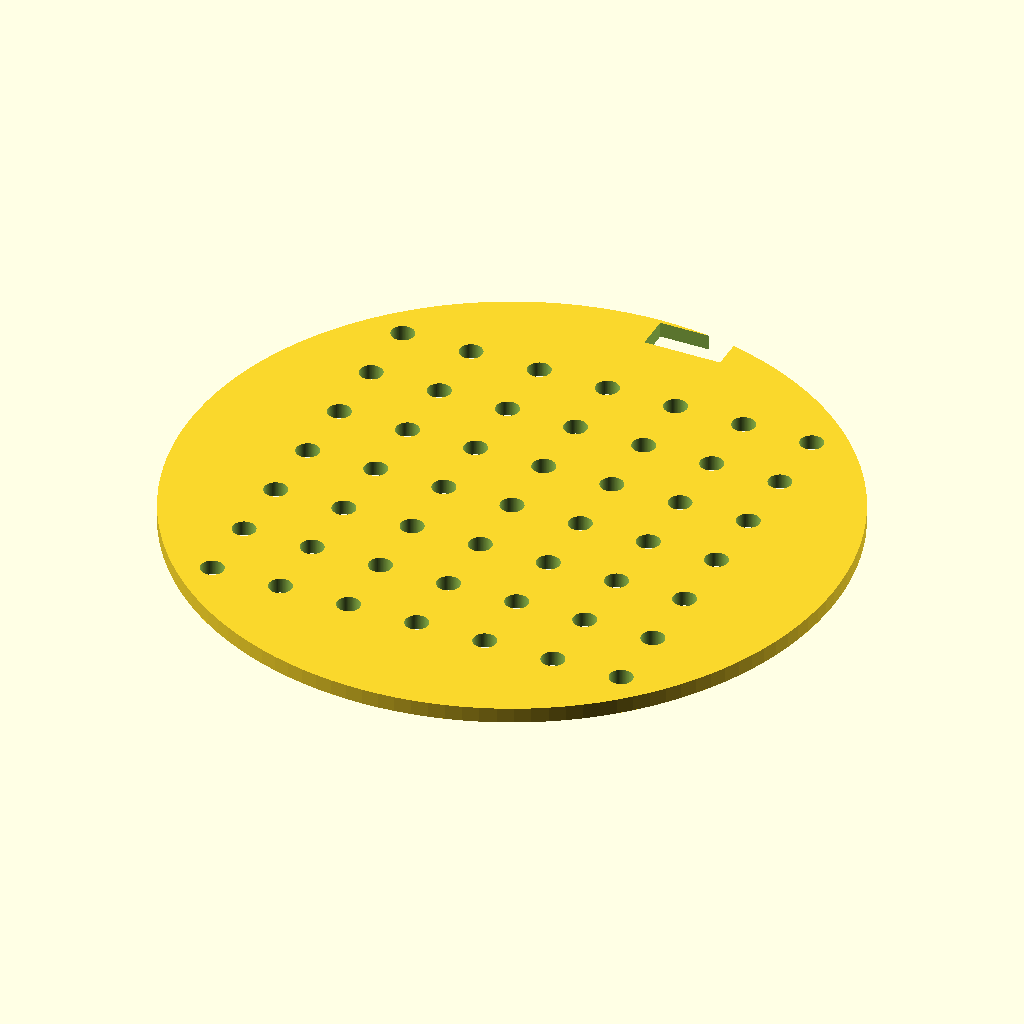
Cell 1: rendered with the file's own defaults.
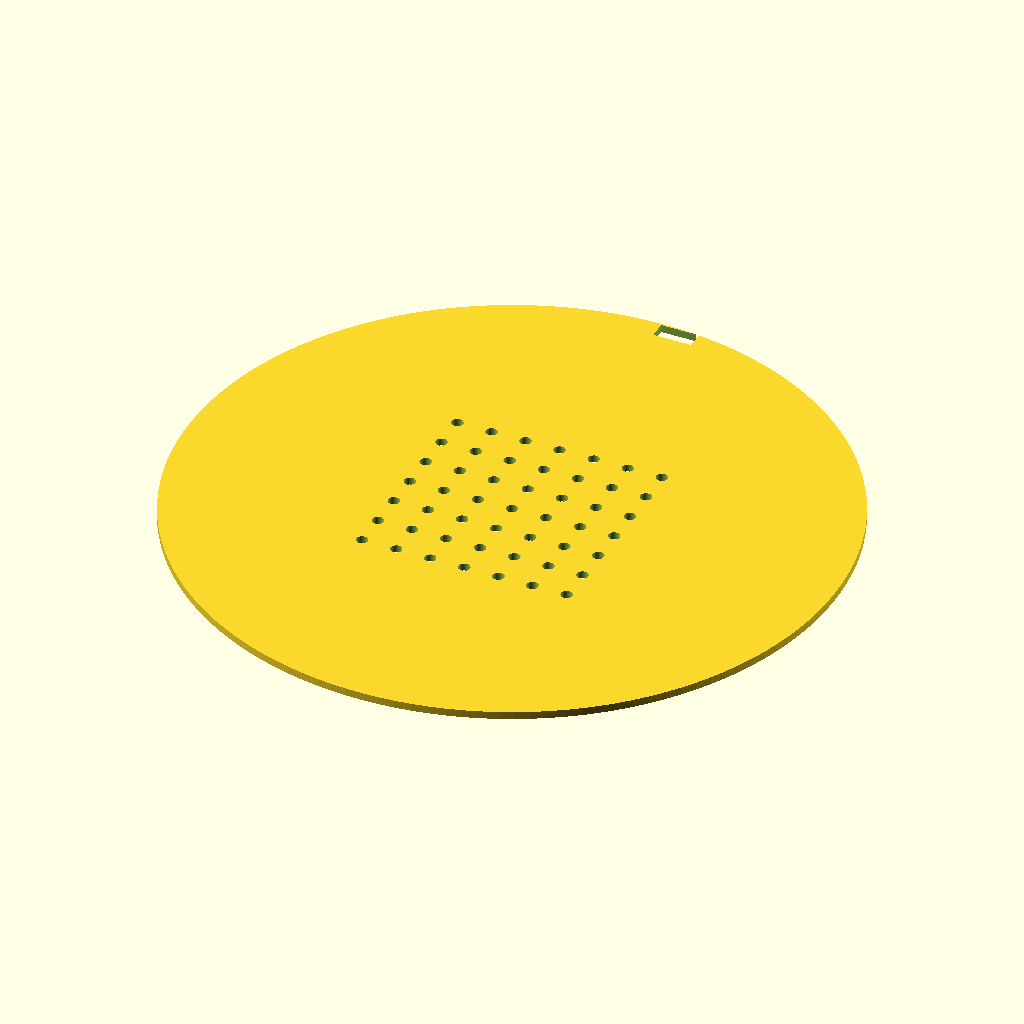
Cell 2: the same model with disc_d = 170.
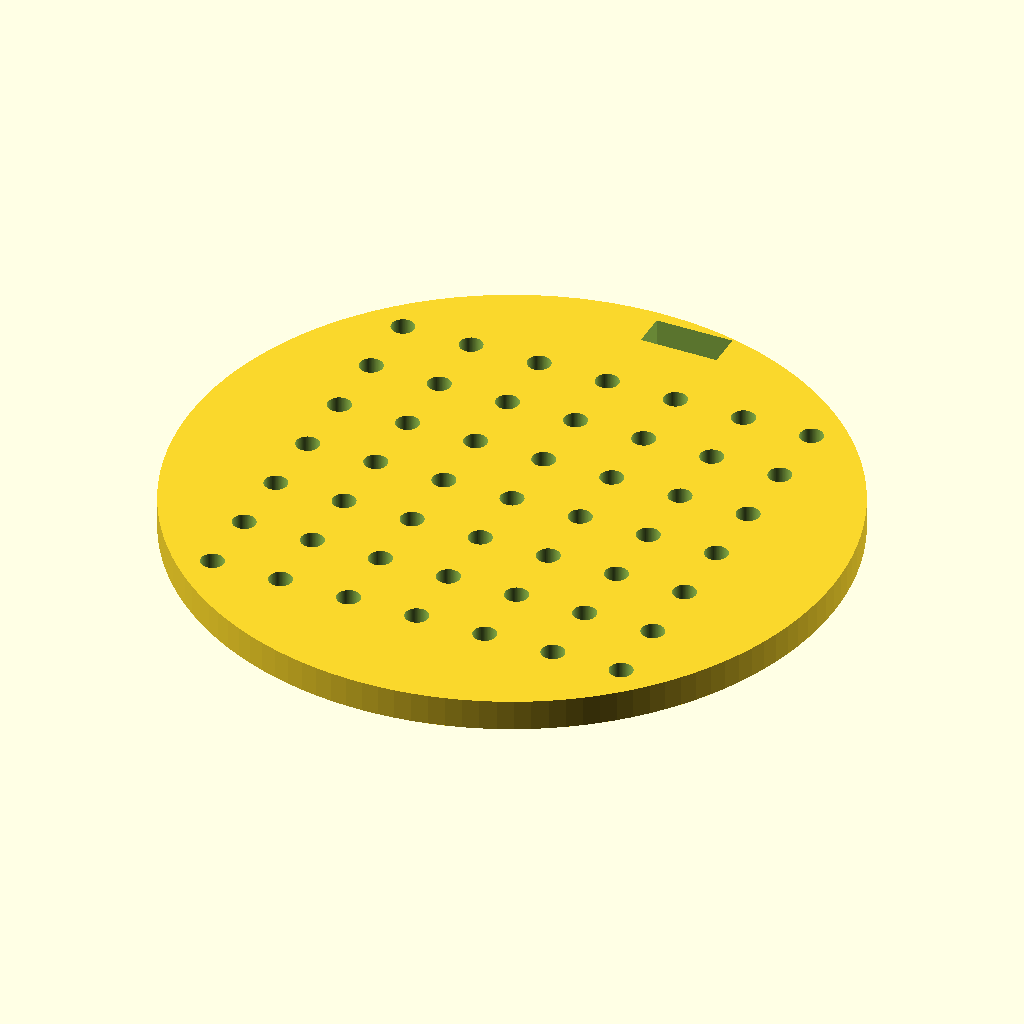
Cell 3: the same model with disc_t = 4.
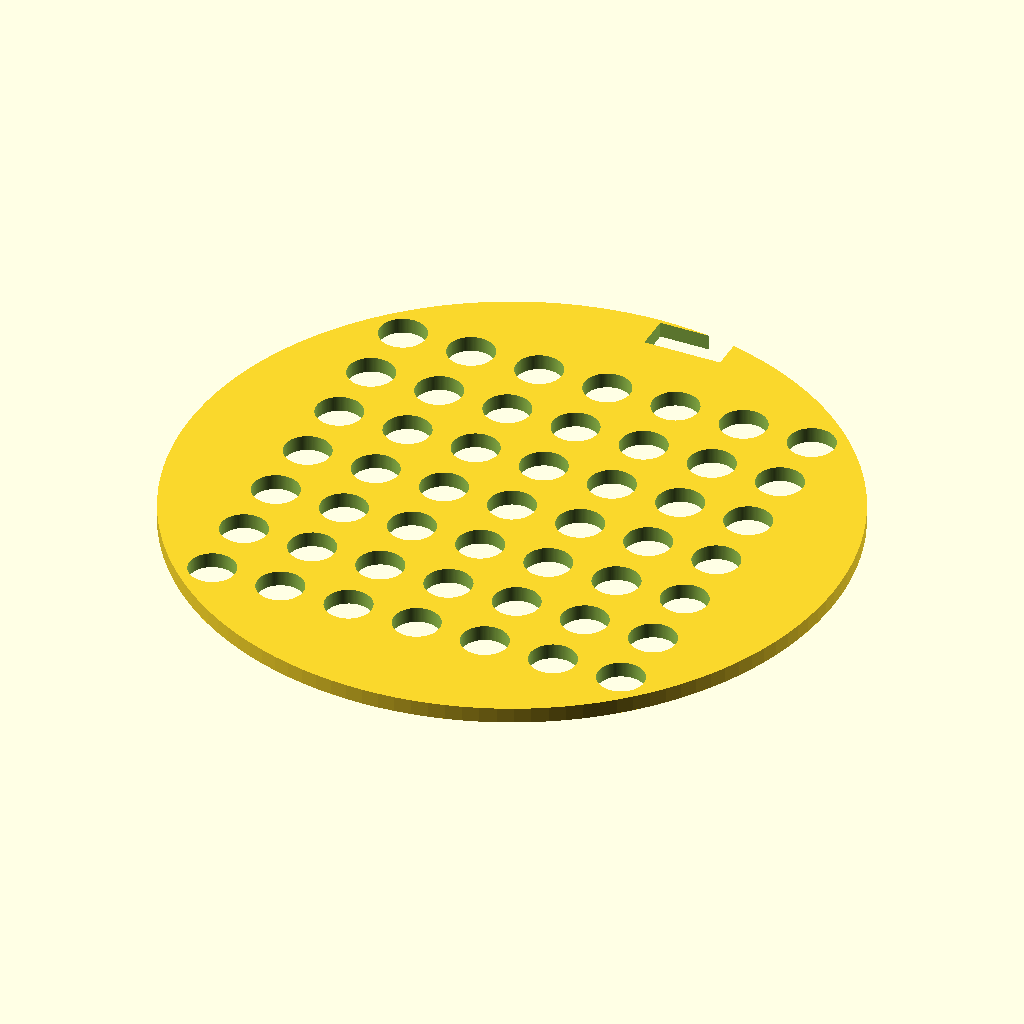
Cell 4 — hole_d set to 6, the other parameters unchanged.
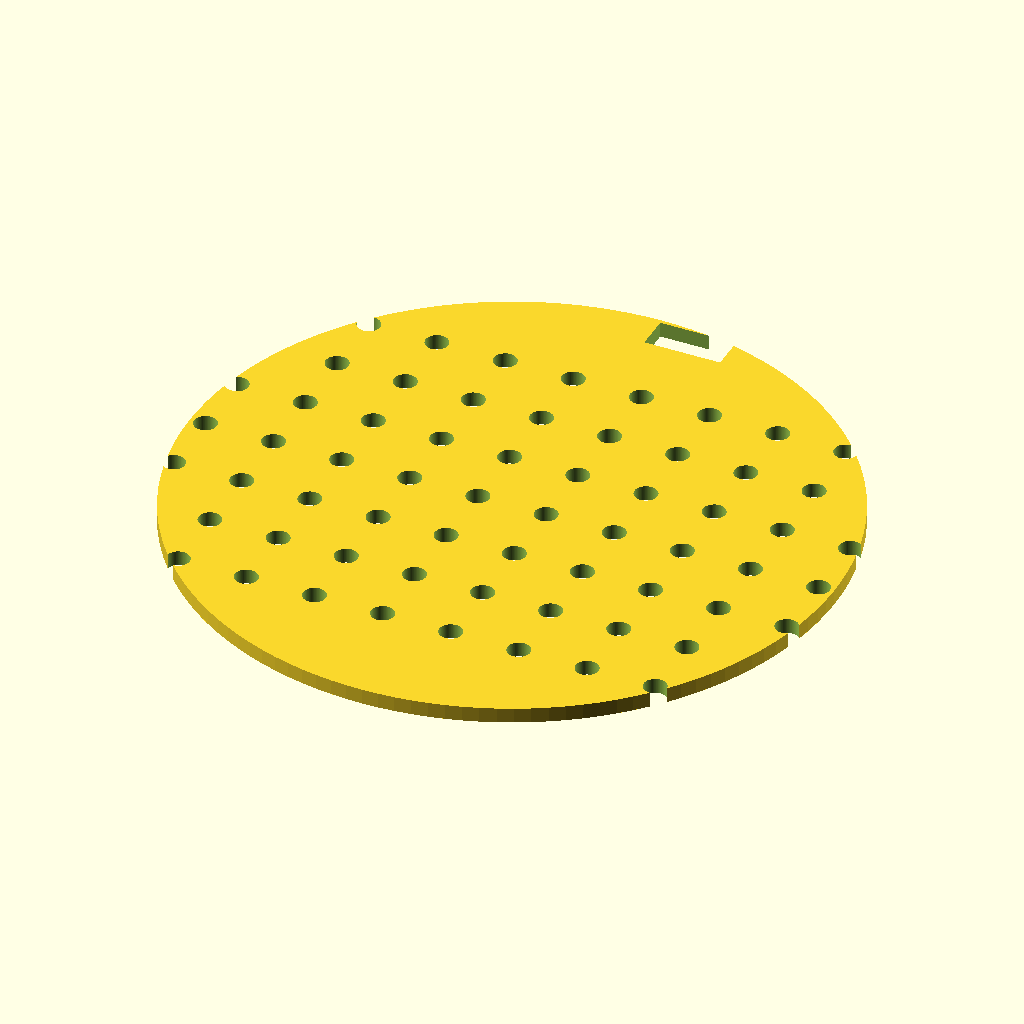
Cell 5: hole_nx = 14 (everything else at default).
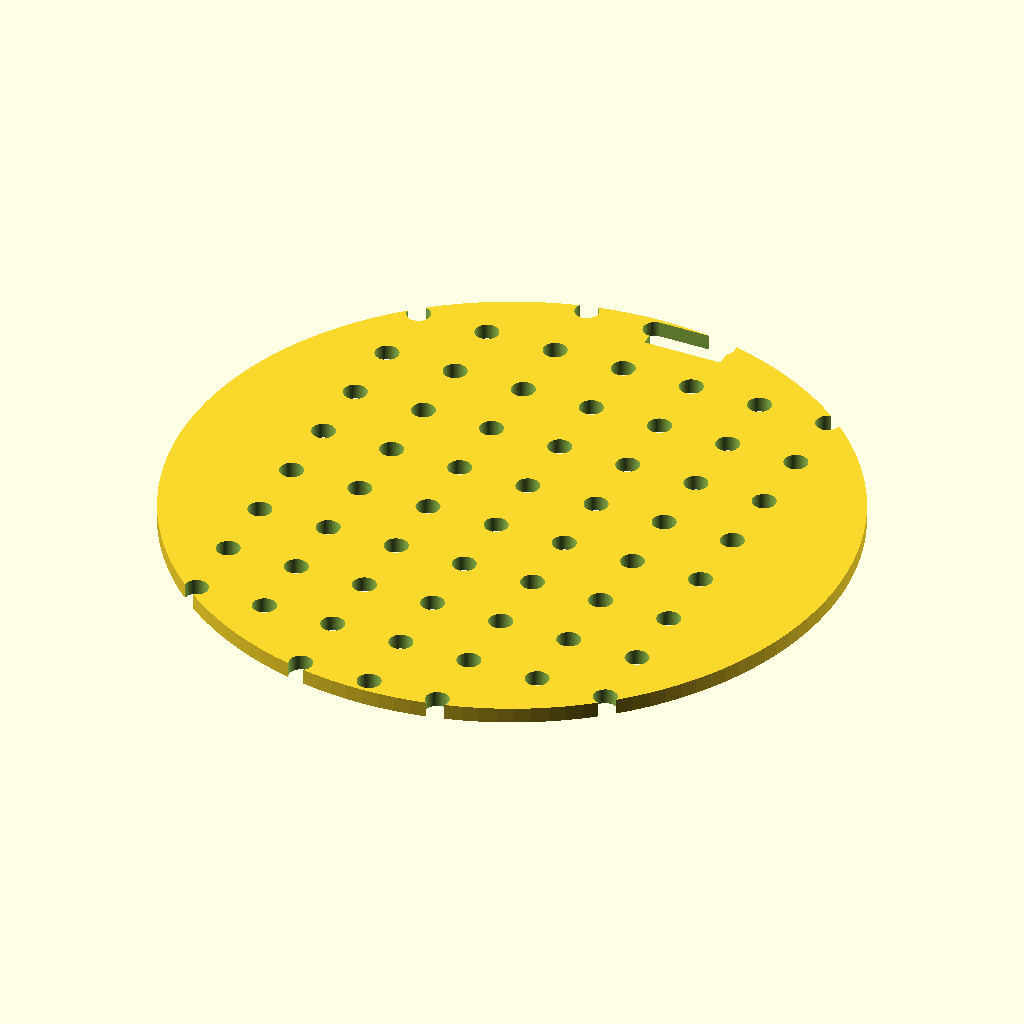
Cell 6: hole_ny = 14 (everything else at default).
All cells are drawn from the same view direction (rotation 55°, 0°, 25°, orthographic, colour scheme Cornfield), but the view is re-fitted for each cell, so position and scale can differ between cells as well as the parameter.
Source of the model, bench/results/gpu-v5-g3/code/scadcoder-v5/seed_sowing_template_s1_a0.scad:
// Petri dish sowing template - flat disc with a 7 x 7 hole grid and a rim notch for orientation
// Units: mm. Print orientation: flat on bed, z = 0 upward.

// ---------------- Parameters ----------------
disc_d        = 85;    // disc outer diameter
disc_t        = 2;     // disc thickness
hole_d        = 3;     // through-hole diameter
hole_nx       = 7;     // holes along X
hole_ny       = 7;     // holes along Y
hole_pitch    = 9;     // centre-to-centre spacing
notch_w       = 10;    // notch width (X)
notch_depth   = 4;     // notch depth from rim (Y)
eps           = 0.5;   // cutter overshoot past faces
$fn           = 128;   // curve resolution

// Derived: grid extent and rim thickness at the notch
grid_x0 = -(hole_nx - 1) * hole_pitch / 2;  // first hole X (-18)
grid_y0 = -(hole_ny - 1) * hole_pitch / 2;  // first hole Y (-18)
rim_t   = disc_d / 2 - disc_t / 2;          // 41 mm rim on a 2 mm disc

// ---------------- Model ----------------
difference() {
    // Main disc, centred in XY, resting on z = 0
    cylinder(d = disc_d, h = disc_t);

    // 7 x 7 through-hole grid, centred on the disc
    for (i = [0 : hole_nx - 1])
        for (j = [0 : hole_ny - 1])
            translate([grid_x0 + i * hole_pitch,
                       grid_y0 + j * hole_pitch,
                       -eps])
                cylinder(d = hole_d, h = disc_t + 2 * eps);

    // Rectangular orientation notch into the rim on the +Y side, centred on Y
    translate([0, rim_t - notch_depth, -eps])
        cube([notch_w, notch_depth + eps, disc_t + 2 * eps]);
}
Parameter table extracted from the source (name, type, default, range or options):
disc_d: number, default 85
disc_t: number, default 2
hole_d: number, default 3
hole_nx: number, default 7
hole_ny: number, default 7
hole_pitch: number, default 9
notch_w: number, default 10
notch_depth: number, default 4
eps: number, default 0.5
